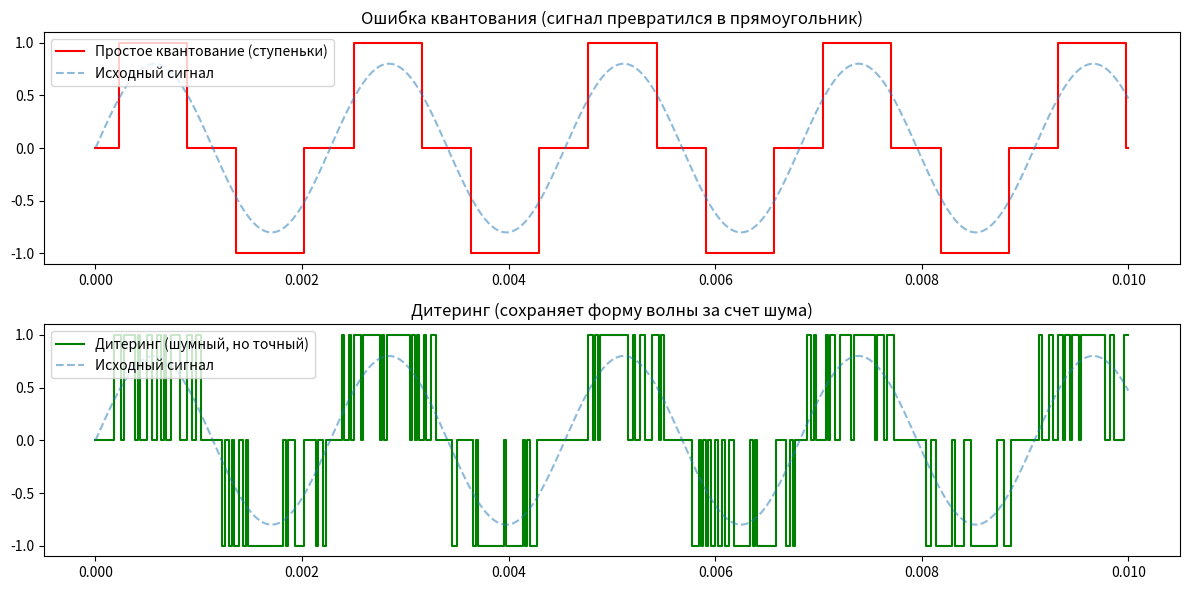

This figure's Python source:
import numpy as np
import matplotlib.pyplot as plt

# 1. Генерация чистого сигнала (очень тихая синусоида)
fs = 44100
t = np.linspace(0, 0.01, int(fs * 0.01))
amplitude = 0.8  # Амплитуда близка к порогу одного шага квантования
signal = amplitude * np.sin(2 * np.pi * 440 * t)

# 2. Обычное квантование (Truncation)
# Округляем до целых чисел (симулируем низкую разрядность)
quantized_simple = np.round(signal)

# 3. Квантование с Дитерингом
# Добавляем случайный шум (размером в 1 шаг квантования) ПЕРЕД округлением
dither_noise = np.random.uniform(-0.5, 0.5, len(signal))
quantized_dither = np.round(signal + dither_noise)

# Визуализация
plt.figure(figsize=(12, 6))

plt.subplot(2, 1, 1)
plt.step(t, quantized_simple, label='Простое квантование (ступеньки)', color='red')
plt.plot(t, signal, '--', label='Исходный сигнал', alpha=0.5)
plt.title("Ошибка квантования (сигнал превратился в прямоугольник)")
plt.legend()

plt.subplot(2, 1, 2)
plt.step(t, quantized_dither, label='Дитеринг (шумный, но точный)', color='green')
plt.plot(t, signal, '--', label='Исходный сигнал', alpha=0.5)
plt.title("Дитеринг (сохраняет форму волны за счет шума)")
plt.legend()

plt.tight_layout()
plt.show()